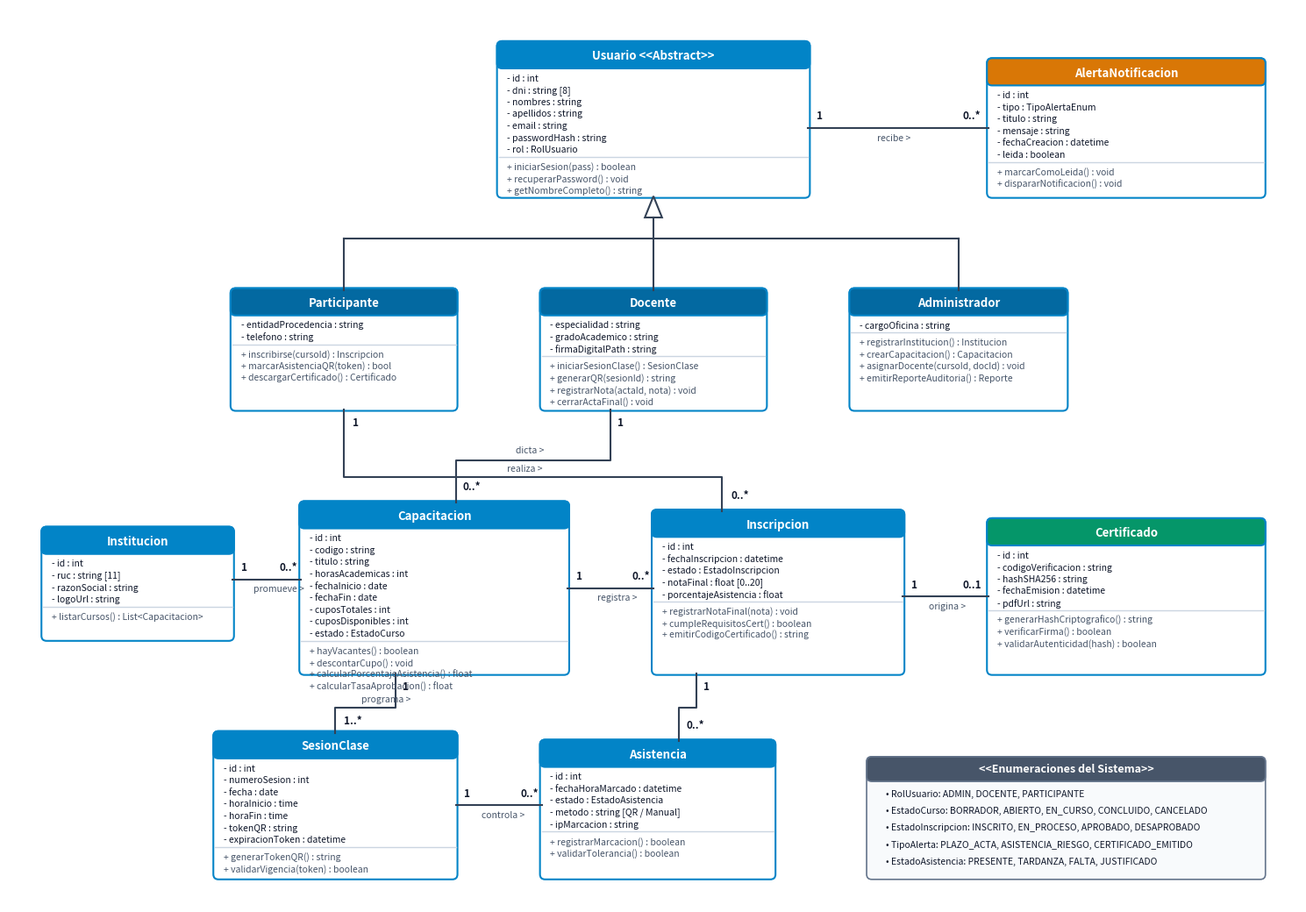

The matplotlib source for this figure: (Note: this script raises an exception after producing the figure.)
import matplotlib.pyplot as plt
import matplotlib.patches as patches

# Configuración de lienzo
fig, ax = plt.subplots(figsize=(15, 10.5), dpi=300)
ax.set_xlim(0, 1500)
ax.set_ylim(0, 1050)
ax.axis('off')

# Paleta de colores UML profesional
COLOR_HEADER_MAIN = '#0284c7'
COLOR_HEADER_DOC = '#0369a1'
COLOR_HEADER_CERT = '#059669'
COLOR_HEADER_ALERT = '#d97706'
COLOR_HEADER_ENUM = '#475569'
COLOR_BG = '#ffffff'
COLOR_BORDER = '#0284c7'
COLOR_TEXT = '#0f172a'
COLOR_MUTED = '#475569'

def draw_uml_class(x, y, w, h, title, attributes, methods, header_color=COLOR_HEADER_MAIN):
    # Caja principal
    rect = patches.FancyBboxPatch((x, y), w, h, boxstyle="round,pad=2,rounding_size=6",
                                  facecolor=COLOR_BG, edgecolor=COLOR_BORDER, linewidth=1.5)
    ax.add_patch(rect)
    
    # Encabezado
    h_header = 28
    hdr = patches.FancyBboxPatch((x, y + h - h_header), w, h_header,
                                 boxstyle="round,pad=2,rounding_size=6",
                                 facecolor=header_color, edgecolor=COLOR_BORDER, linewidth=1.5)
    ax.add_patch(hdr)
    ax.text(x + w/2, y + h - h_header/2 - 2, title, color='#ffffff',
            fontsize=9.5, fontweight='bold', ha='center', va='center', family='sans-serif')
    
    # Atributos
    curr_y = y + h - h_header - 14
    for attr in attributes:
        ax.text(x + 10, curr_y, attr, color=COLOR_TEXT, fontsize=7.5, va='center', family='sans-serif')
        curr_y -= 14
        
    # Línea divisoria
    ax.plot([x, x + w], [curr_y + 6, curr_y + 6], color='#cbd5e1', linewidth=1)
    curr_y -= 6
    
    # Métodos
    for m in methods:
        ax.text(x + 10, curr_y, m, color=COLOR_MUTED, fontsize=7.5, va='center', family='sans-serif')
        curr_y -= 14

# 1. Superclase Usuario
draw_uml_class(570, 830, 360, 180, "Usuario <<Abstract>>", [
    "- id : int",
    "- dni : string [8]",
    "- nombres : string",
    "- apellidos : string",
    "- email : string",
    "- passwordHash : string",
    "- rol : RolUsuario"
], [
    "+ iniciarSesion(pass) : boolean",
    "+ recuperarPassword() : void",
    "+ getNombreCompleto() : string"
])

# 2. Participante
draw_uml_class(260, 580, 260, 140, "Participante", [
    "- entidadProcedencia : string",
    "- telefono : string"
], [
    "+ inscribirse(cursoId) : Inscripcion",
    "+ marcarAsistenciaQR(token) : bool",
    "+ descargarCertificado() : Certificado"
], COLOR_HEADER_DOC)

# 3. Docente
draw_uml_class(620, 580, 260, 140, "Docente", [
    "- especialidad : string",
    "- gradoAcademico : string",
    "- firmaDigitalPath : string"
], [
    "+ iniciarSesionClase() : SesionClase",
    "+ generarQR(sesionId) : string",
    "+ registrarNota(actaId, nota) : void",
    "+ cerrarActaFinal() : void"
], COLOR_HEADER_DOC)

# 4. Administrador
draw_uml_class(980, 580, 250, 140, "Administrador", [
    "- cargoOficina : string"
], [
    "+ registrarInstitucion() : Institucion",
    "+ crearCapacitacion() : Capacitacion",
    "+ asignarDocente(cursoId, docId) : void",
    "+ emitirReporteAuditoria() : Reporte"
], COLOR_HEADER_DOC)

# 5. Institución
draw_uml_class(40, 310, 220, 130, "Institucion", [
    "- id : int",
    "- ruc : string [11]",
    "- razonSocial : string",
    "- logoUrl : string"
], [
    "+ listarCursos() : List<Capacitacion>"
])

# 6. Capacitación
draw_uml_class(340, 270, 310, 200, "Capacitacion", [
    "- id : int",
    "- codigo : string",
    "- titulo : string",
    "- horasAcademicas : int",
    "- fechaInicio : date",
    "- fechaFin : date",
    "- cuposTotales : int",
    "- cuposDisponibles : int",
    "- estado : EstadoCurso"
], [
    "+ hayVacantes() : boolean",
    "+ descontarCupo() : void",
    "+ calcularPorcentajeAsistencia() : float",
    "+ calcularTasaAprobacion() : float"
])

# 7. Inscripción
draw_uml_class(750, 270, 290, 190, "Inscripcion", [
    "- id : int",
    "- fechaInscripcion : datetime",
    "- estado : EstadoInscripcion",
    "- notaFinal : float [0..20]",
    "- porcentajeAsistencia : float"
], [
    "+ registrarNotaFinal(nota) : void",
    "+ cumpleRequisitosCert() : boolean",
    "+ emitirCodigoCertificado() : string"
])

# 8. Sesión de Clase
draw_uml_class(240, 30, 280, 170, "SesionClase", [
    "- id : int",
    "- numeroSesion : int",
    "- fecha : date",
    "- horaInicio : time",
    "- horaFin : time",
    "- tokenQR : string",
    "- expiracionToken : datetime"
], [
    "+ generarTokenQR() : string",
    "+ validarVigencia(token) : boolean"
])

# 9. Asistencia
draw_uml_class(620, 30, 270, 160, "Asistencia", [
    "- id : int",
    "- fechaHoraMarcado : datetime",
    "- estado : EstadoAsistencia",
    "- metodo : string [QR / Manual]",
    "- ipMarcacion : string"
], [
    "+ registrarMarcacion() : boolean",
    "+ validarTolerancia() : boolean"
])

# 10. Certificado
draw_uml_class(1140, 270, 320, 180, "Certificado", [
    "- id : int",
    "- codigoVerificacion : string",
    "- hashSHA256 : string",
    "- fechaEmision : datetime",
    "- pdfUrl : string"
], [
    "+ generarHashCriptografico() : string",
    "+ verificarFirma() : boolean",
    "+ validarAutenticidad(hash) : boolean"
], COLOR_HEADER_CERT)

# 11. AlertaNotificación
draw_uml_class(1140, 830, 320, 160, "AlertaNotificacion", [
    "- id : int",
    "- tipo : TipoAlertaEnum",
    "- titulo : string",
    "- mensaje : string",
    "- fechaCreacion : datetime",
    "- leida : boolean"
], [
    "+ marcarComoLeida() : void",
    "+ dispararNotificacion() : void"
], COLOR_HEADER_ALERT)

# 12. Cuadro de Enumeraciones
enum_box = patches.FancyBboxPatch((1000, 30), 460, 140, boxstyle="round,pad=2,rounding_size=6",
                                 facecolor='#f8fafc', edgecolor='#64748b', linewidth=1.2)
ax.add_patch(enum_box)
hdr_e = patches.FancyBboxPatch((1000, 145), 460, 25, boxstyle="round,pad=2,rounding_size=6",
                              facecolor=COLOR_HEADER_ENUM, edgecolor='#64748b', linewidth=1.2)
ax.add_patch(hdr_e)
ax.text(1230, 157, "<<Enumeraciones del Sistema>>", color='#ffffff',
        fontsize=9, fontweight='bold', ha='center', va='center')
ax.text(1020, 125, "• RolUsuario: ADMIN, DOCENTE, PARTICIPANTE", color=COLOR_TEXT, fontsize=7.5)
ax.text(1020, 105, "• EstadoCurso: BORRADOR, ABIERTO, EN_CURSO, CONCLUIDO, CANCELADO", color=COLOR_TEXT, fontsize=7.5)
ax.text(1020, 85, "• EstadoInscripcion: INSCRITO, EN_PROCESO, APROBADO, DESAPROBADO", color=COLOR_TEXT, fontsize=7.5)
ax.text(1020, 65, "• TipoAlerta: PLAZO_ACTA, ASISTENCIA_RIESGO, CERTIFICADO_EMITIDO", color=COLOR_TEXT, fontsize=7.5)
ax.text(1020, 45, "• EstadoAsistencia: PRESENTE, TARDANZA, FALTA, JUSTIFICADO", color=COLOR_TEXT, fontsize=7.5)

# ================= RELACIONES Y FLECHAS =================

# Herencia (Triángulo blanco hacia Usuario)
triangle = patches.Polygon([[750, 830], [740, 805], [760, 805]], closed=True,
                           facecolor='#ffffff', edgecolor='#334155', linewidth=1.5)
ax.add_patch(triangle)
ax.plot([750, 750], [805, 780], color='#334155', linewidth=1.5)

# Ramas de herencia
ax.plot([390, 1105], [780, 780], color='#334155', linewidth=1.5)
ax.plot([390, 390], [780, 720], color='#334155', linewidth=1.5)
ax.plot([750, 750], [780, 720], color='#334155', linewidth=1.5)
ax.plot([1105, 1105], [780, 720], color='#334155', linewidth=1.5)

# Institucion 1 -- 0..* Capacitacion
ax.plot([260, 340], [380, 380], color='#334155', linewidth=1.5)
ax.text(270, 390, "1", fontsize=8.5, fontweight='bold', color=COLOR_TEXT)
ax.text(315, 390, "0..*", fontsize=8.5, fontweight='bold', color=COLOR_TEXT)
ax.text(285, 365, "promueve >", fontsize=7.5, color=COLOR_MUTED)

# Docente 1 -- 0..* Capacitacion
ax.plot([700, 700, 520, 520], [580, 520, 520, 470], color='#334155', linewidth=1.5)
ax.text(708, 560, "1", fontsize=8.5, fontweight='bold', color=COLOR_TEXT)
ax.text(528, 485, "0..*", fontsize=8.5, fontweight='bold', color=COLOR_TEXT)
ax.text(590, 528, "dicta >", fontsize=7.5, color=COLOR_MUTED)

# Capacitacion 1 -- 0..* Inscripcion
ax.plot([650, 750], [370, 370], color='#334155', linewidth=1.5)
ax.text(660, 380, "1", fontsize=8.5, fontweight='bold', color=COLOR_TEXT)
ax.text(725, 380, "0..*", fontsize=8.5, fontweight='bold', color=COLOR_TEXT)
ax.text(685, 355, "registra >", fontsize=7.5, color=COLOR_MUTED)

# Participante 1 -- 0..* Inscripcion
ax.plot([390, 390, 830, 830], [580, 500, 500, 460], color='#334155', linewidth=1.5)
ax.text(400, 560, "1", fontsize=8.5, fontweight='bold', color=COLOR_TEXT)
ax.text(840, 475, "0..*", fontsize=8.5, fontweight='bold', color=COLOR_TEXT)
ax.text(580, 506, "realiza >", fontsize=7.5, color=COLOR_MUTED)

# Capacitacion 1 -- 1..* SesionClase
ax.plot([450, 450, 380, 380], [270, 230, 230, 200], color='#334155', linewidth=1.5)
ax.text(458, 250, "1", fontsize=8.5, fontweight='bold', color=COLOR_TEXT)
ax.text(390, 210, "1..*", fontsize=8.5, fontweight='bold', color=COLOR_TEXT)
ax.text(410, 236, "programa >", fontsize=7.5, color=COLOR_MUTED)

# SesionClase 1 -- 0..* Asistencia
ax.plot([520, 620], [115, 115], color='#334155', linewidth=1.5)
ax.text(530, 125, "1", fontsize=8.5, fontweight='bold', color=COLOR_TEXT)
ax.text(595, 125, "0..*", fontsize=8.5, fontweight='bold', color=COLOR_TEXT)
ax.text(550, 100, "controla >", fontsize=7.5, color=COLOR_MUTED)

# Inscripcion 1 -- 0..* Asistencia
ax.plot([800, 800, 780, 780], [270, 230, 230, 190], color='#334155', linewidth=1.5)
ax.text(808, 250, "1", fontsize=8.5, fontweight='bold', color=COLOR_TEXT)
ax.text(788, 205, "0..*", fontsize=8.5, fontweight='bold', color=COLOR_TEXT)

# Inscripcion 1 -- 0..1 Certificado
ax.plot([1040, 1140], [360, 360], color='#334155', linewidth=1.5)
ax.text(1050, 370, "1", fontsize=8.5, fontweight='bold', color=COLOR_TEXT)
ax.text(1110, 370, "0..1", fontsize=8.5, fontweight='bold', color=COLOR_TEXT)
ax.text(1070, 345, "origina >", fontsize=7.5, color=COLOR_MUTED)

# Usuario 1 -- 0..* AlertaNotificacion
ax.plot([930, 1140], [910, 910], color='#334155', linewidth=1.5)
ax.text(940, 920, "1", fontsize=8.5, fontweight='bold', color=COLOR_TEXT)
ax.text(1110, 920, "0..*", fontsize=8.5, fontweight='bold', color=COLOR_TEXT)
ax.text(1010, 895, "recibe >", fontsize=7.5, color=COLOR_MUTED)

# Guardar figura en alta resolución
plt.tight_layout()
plt.savefig('latex/imagenes/diagrama_clases.png', dpi=300, bbox_inches='tight')
plt.savefig('diagramas/diagrama_clases.png', dpi=300, bbox_inches='tight')
print("Diagrama de clases generado exitosamente.")
